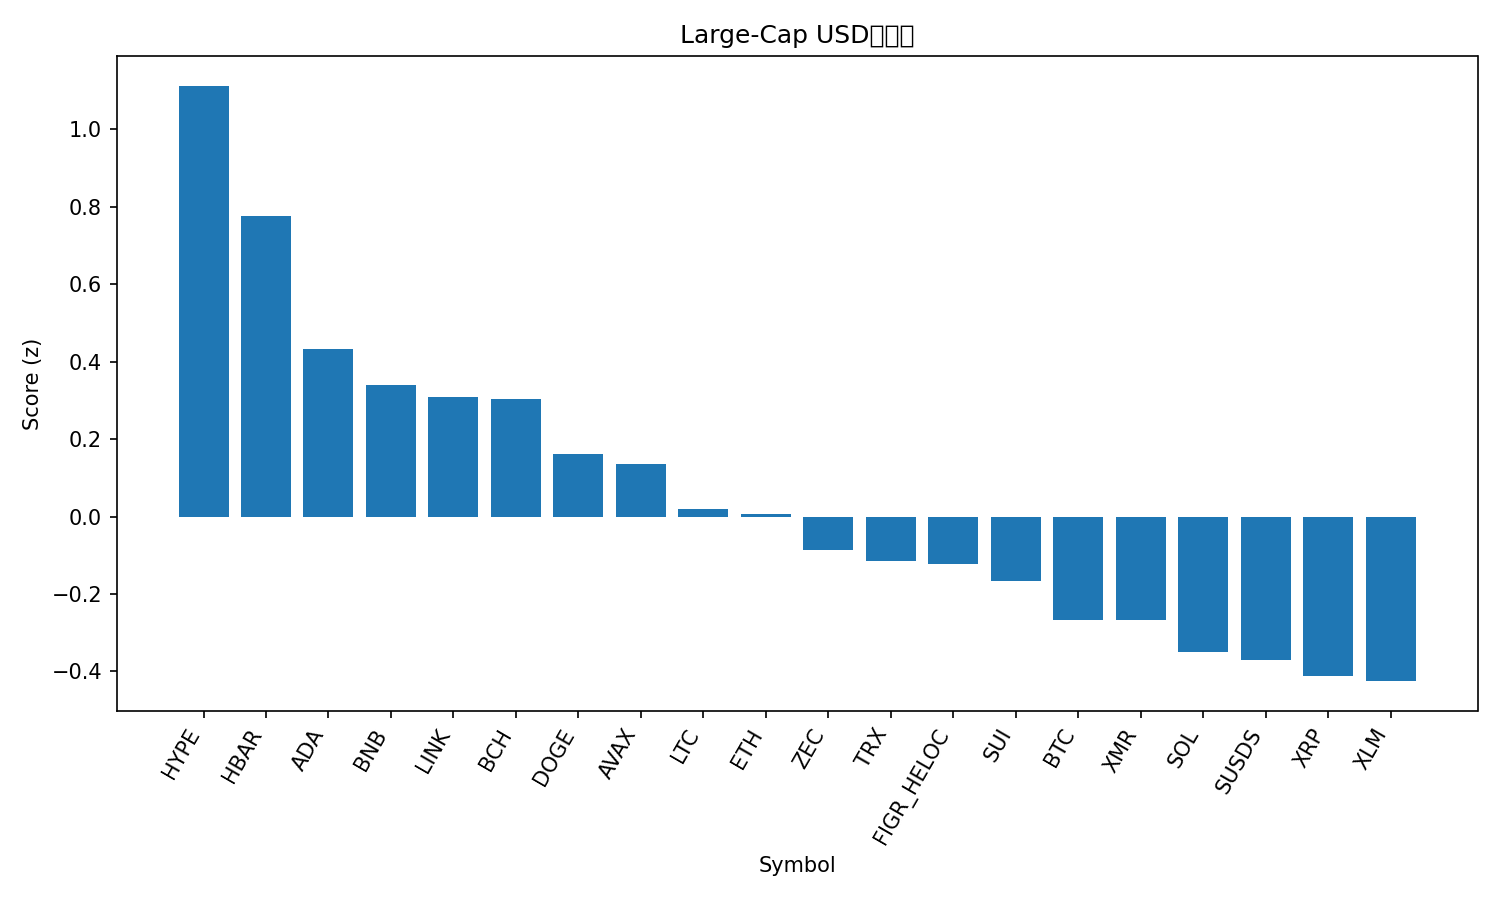

Source data for this figure (header and first rows):
rank, name, symbol, price, pct_1h, pct_24h, pct_7d, pct_1h_vs_btc, pct_24h_vs_btc, pct_7d_vs_btc, market_cap_rank, market_cap, volume_usd, score
1, Hyperliquid, HYPE, 25.03, 1.024, 3.013, -9.135, 1.781, 1.925, -12.48, 27, 6776777200, 222650736, 1.112
2, Hedera, HBAR, 0.1154, -0.1848, 3.629, 1.811, 0.5727, 2.542, -1.532, 33, 4940119098, 116472867, 0.7768
3, Cardano, ADA, 0.3779, -0.4789, 3.818, -2.049, 0.2786, 2.731, -5.392, 12, 13856988911, 600340663, 0.4315
4, BNB, BNB, 866.2, 0.004906, 1.507, 1.674, 0.7624, 0.4196, -1.669, 4, 119312455860, 1221932032, 0.3392
5, Chainlink, LINK, 12.71, -0.2721, 2.568, -0.6715, 0.4854, 1.48, -4.015, 20, 9001309319, 480218373, 0.3092
6, Bitcoin Cash, BCH, 591.8, -0.6935, 1.916, 11.44, 0.06403, 0.8287, 8.099, 14, 11821876916, 406434808, 0.3031
7, Dogecoin, DOGE, 0.1335, -0.6647, 2.606, 2.992, 0.09284, 1.519, -0.3516, 10, 22437509672, 961151825, 0.1613
8, Avalanche, AVAX, 12.35, -0.1816, 1.665, -0.5963, 0.576, 0.578, -3.939, 32, 5306628961, 281419583, 0.1349
9, Litecoin, LTC, 78.51, -0.7662, 2.586, 1.752, -0.008629, 1.498, -1.591, 30, 6019282722, 400034912, 0.0204
10, Ethereum, ETH, 3028, -0.4635, 1.56, 1.345, 0.2941, 0.4733, -1.998, 2, 365905307574, 19603153751, 0.007374
11, Zcash, ZEC, 442.5, -0.8981, 1.711, 7.423, -0.1406, 0.6242, 4.08, 25, 7282029649, 536503526, -0.08708
12, TRON, TRX, 0.2848, 0.2093, -0.7372, 1.797, 0.9669, -1.824, -1.546, 8, 26967135306, 649057219, -0.1139
13, Figure Heloc, FIGR_HELOC, 1.021, 0.0, 0.0, 0.8077, 0.7575, -1.087, -2.535, 11, 14616060058, 237970, -0.1215
14, Sui, SUI, 1.47, -0.6144, 1.741, -0.06124, 0.1432, 0.6538, -3.404, 31, 5498059792, 606378853, -0.1676
15, Bitcoin, BTC, 89264, -0.7575, 1.087, 3.343, 0.0, 0.0, 0.0, 1, 1783101622758, 37584949446, -0.2662
16, Monero, XMR, 458.1, 0.06952, -2.331, 11.25, 0.8271, -3.418, 7.912, 22, 8450444341, 167294765, -0.2684
17, Solana, SOL, 126.9, -0.5975, 0.9313, 0.4112, 0.1601, -0.1559, -2.932, 7, 71398901036, 3567387096, -0.3495
18, sUSDS, SUSDS, 1.084, -0.4536, 0.5572, -0.1374, 0.304, -0.53, -3.481, 34, 4800267850, 25171625, -0.3709
19, XRP, XRP, 1.93, -0.6478, 0.8255, 0.6716, 0.1097, -0.2617, -2.672, 5, 116633673860, 2283393483, -0.4118
20, Stellar, XLM, 0.2223, -1.483, 3.15, 1.129, -0.7254, 2.063, -2.214, 26, 7204335131, 123321694, -0.4251
21, Shiba Inu, SHIB, 7.28e-06, -0.8254, 0.3127, -8.174, -0.06786, -0.7744, -11.52, 35, 4292034976, 99174112, -1.076
